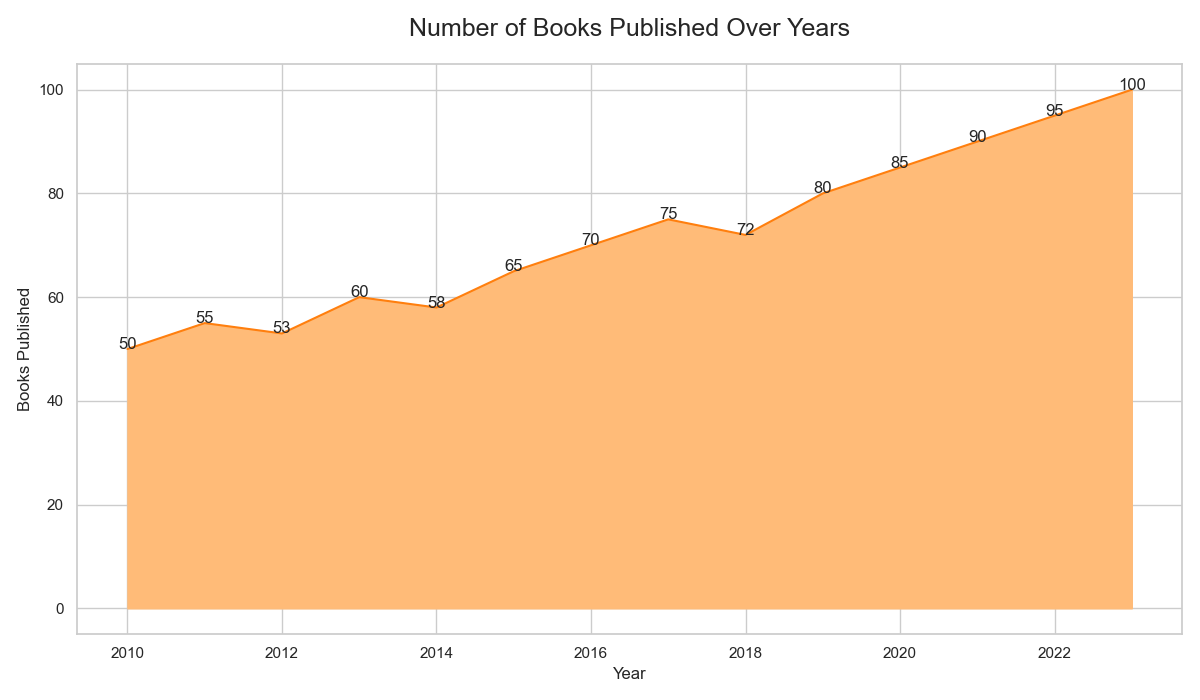

Values plotted in this chart, from the file beside it:
Year, BooksPublished
2010, 50
2011, 55
2012, 53
2013, 60
2014, 58
2015, 65
2016, 70
2017, 75
2018, 72
2019, 80
2020, 85
2021, 90
2022, 95
2023, 100
